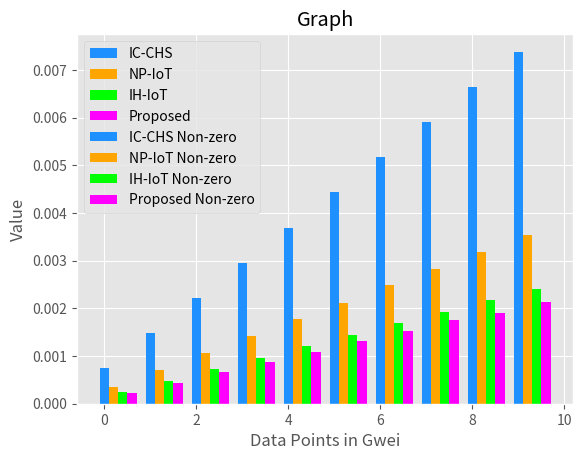

Generate this figure with matplotlib:
import matplotlib.pyplot as plt
import numpy as np
#import matplotlib.colors as mcolors
#print(plt.style.available)
plt.style.use('ggplot')

x = [10, 20, 30, 40, 50, 60, 70, 80, 90, 100]
ic_chs_non_zero = [0.00074, 0.00148, 0.00222, 0.00295, 0.00369, 0.00443, 0.00517, 0.00591, 0.00665, 0.00738]
np_iot_non_zero = [0.00035, 0.00071, 0.00106, 0.00142, 0.00177, 0.00212, 0.00248, 0.00283, 0.00319, 0.00354]
ih_iot_non_zero = [0.00024, 0.00048, 0.00072, 0.00096, 0.00121, 0.00145, 0.00169, 0.00193, 0.00217, 0.00241]
proposed_non_zero = [0.00022, 0.00044, 0.00066, 0.00087, 0.00109, 0.00131, 0.00153, 0.00175, 0.00191, 0.00213]
ic_chs_zero = [0.00033, 0.00066, 0.001, 0.00133, 0.00166, 0.00199, 0.00233, 0.00266, 0.00299, 0.00332]
np_iot_zero = [0.00025, 0.00051, 0.00076, 0.00101, 0.00127, 0.00152, 0.00177, 0.00203, 0.00228, 0.00254]
ih_iot_zero = [0.00022, 0.00043, 0.00065, 0.00087, 0.00109, 0.00131, 0.00153, 0.00175, 0.00197, 0.00218]
proposed_zero = [0.00021, 0.00043, 0.00064, 0.00085, 0.00106, 0.00128, 0.00149, 0.0017, 0.00191, 0.00213]




# plot the data using matplotlib
bar_width = 0.2
x_pos = np.arange(len(x))

fig, ax = plt.subplots()
ax.bar(x_pos, ic_chs_zero, bar_width, align='center', color='dodgerblue', label='IC-CHS')
#ax.bar(x_pos, ic_chs_non_zero, bar_width, align='center', color='dodgerblue', label='IC-CHS Non-zero')
ax.bar(x_pos + bar_width, np_iot_zero, bar_width, align='center',color='orange', label='NP-IoT')
#ax.bar(x_pos + bar_width, np_iot_non_zero, bar_width, align='center',color='orange', label='NP-IoT Non-zero')
ax.bar(x_pos + 2*bar_width, ih_iot_zero, bar_width, align='center', color='lime', label='IH-IoT')
#ax.bar(x_pos + 2*bar_width, ih_iot_non_zero, bar_width, align='center', color='lime', label='IH-IoT Non-zero')
ax.bar(x_pos + 3*bar_width, proposed_zero, bar_width, align='center', color='magenta', label='Proposed')
#ax.bar(x_pos + 3*bar_width, proposed_non_zero, bar_width, align='center', color='magenta', label='Proposed Non-zero')

#fig, ax = plt.subplots()
ax.bar(x_pos, ic_chs_non_zero, bar_width, align='center', color='dodgerblue', label='IC-CHS Non-zero')
ax.bar(x_pos + bar_width, np_iot_non_zero, bar_width, align='center',color='orange', label='NP-IoT Non-zero')
ax.bar(x_pos + 2*bar_width, ih_iot_non_zero, bar_width, align='center', color='lime', label='IH-IoT Non-zero')
ax.bar(x_pos + 3*bar_width, proposed_non_zero, bar_width, align='center', color='magenta', label='Proposed Non-zero')



plt.xlabel('Data Points in Gwei')
plt.ylabel('Value')
plt.title('Graph')

plt.legend()

plt.show()